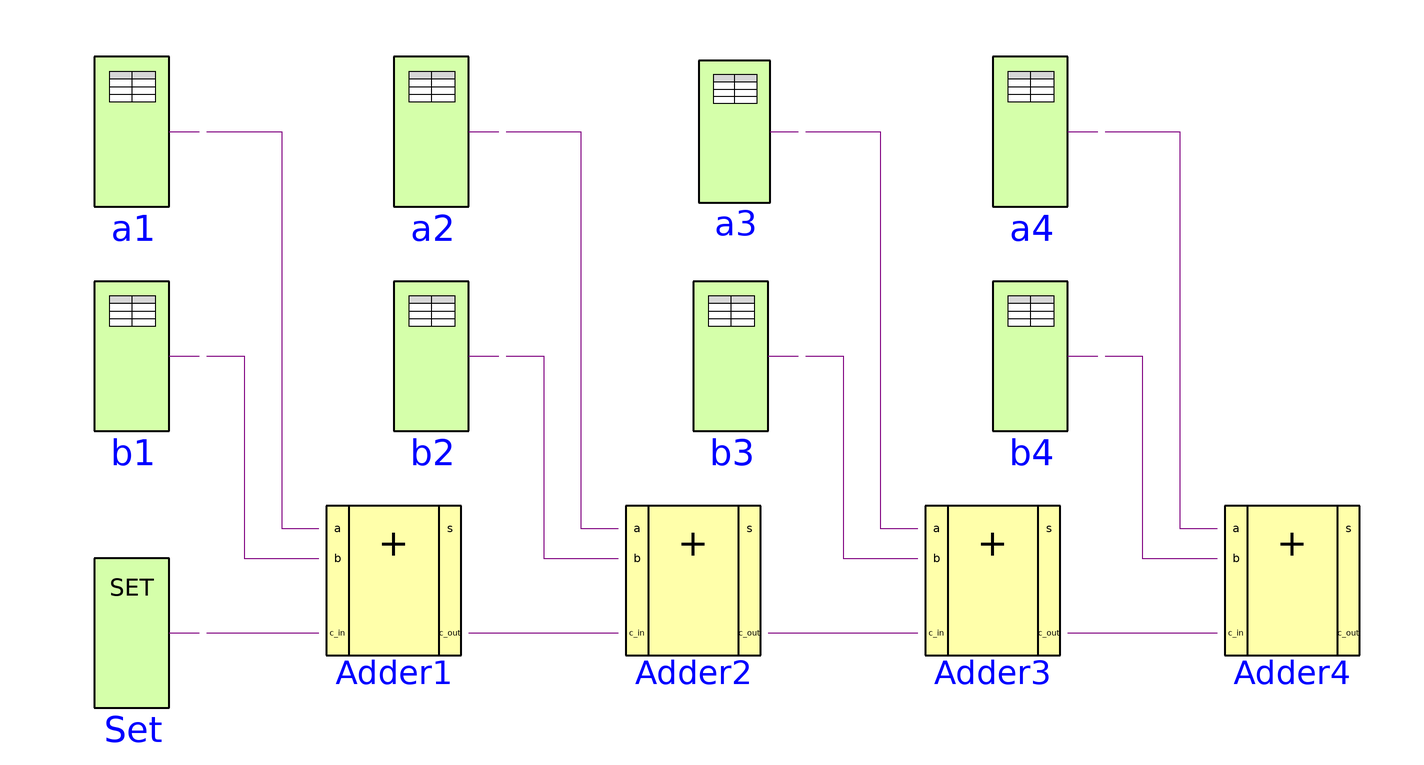

Above is the diagram view of the following Modelica model: its components placed by their Placement annotations and its connect equations drawn as lines.

model Adder4 "4 Bit Adder Example"
      import Modelica.Electrical.Digital;
      Digital.Sources.Table b4(y0 = 3, x = {4,3}, t = {1,3}) annotation(Placement(transformation(extent = {{70,-20},{110,20}}, rotation = 0)));
      Digital.Sources.Table b1(x = {4,3,4}, y0 = 3, t = {1,2,3}) annotation(Placement(transformation(extent = {{-170,-20},{-130,20}}, rotation = 0)));
      Digital.Sources.Table b2(y0 = 3, x = {4}, t = {4}) annotation(Placement(transformation(extent = {{-90,-20},{-50,20}}, rotation = 0)));
      Digital.Sources.Table b3(y0 = 3, x = {4}, t = {1}) annotation(Placement(transformation(extent = {{-10,-20},{30,20}}, rotation = 0)));
      Digital.Sources.Table a1(y0 = 3, x = {4,3,4}, t = {1,2,3}) annotation(Placement(transformation(extent = {{-170,40},{-130,80}}, rotation = 0)));
      Digital.Sources.Table a2(y0 = 3, x = {4}, t = {1}) annotation(Placement(transformation(extent = {{-90,40},{-50,80}}, rotation = 0)));
      Digital.Sources.Table a3(y0 = 3, x = {4,3}, t = {1,4}) annotation(Placement(transformation(extent = {{-8,40},{30,80}}, rotation = 0)));
      Digital.Sources.Table a4(y0 = 3, x = {3}, t = {1}) annotation(Placement(transformation(extent = {{70,40},{110,80}}, rotation = 0)));
      Sources.Set Set(x = 3) annotation(Placement(transformation(origin = {-150,-74}, extent = {{20,20},{-20,-20}}, rotation = 180)));
      Digital.Examples.Utilities.FullAdder Adder1 annotation(Placement(transformation(extent = {{-100,-80},{-60,-40}}, rotation = 0)));
      Digital.Examples.Utilities.FullAdder Adder2 annotation(Placement(transformation(extent = {{-20,-80},{20,-40}}, rotation = 0)));
      Digital.Examples.Utilities.FullAdder Adder3 annotation(Placement(transformation(extent = {{60,-80},{100,-40}}, rotation = 0)));
      Digital.Examples.Utilities.FullAdder Adder4 annotation(Placement(transformation(extent = {{140,-80},{180,-40}}, rotation = 0)));
    equation
      connect(b1.y,Adder1.b) annotation(Line(points = {{-130,0},{-120,0},{-120,-54},{-100,-54}}, color = {127,0,127}));
      connect(a1.y,Adder1.a) annotation(Line(points = {{-130,60},{-110,60},{-110,-46},{-100,-46}}, color = {127,0,127}));
      connect(Set.y,Adder1.c_in) annotation(Line(points = {{-130,-74},{-100,-74}}, color = {127,0,127}));
      connect(Adder1.c_out,Adder2.c_in) annotation(Line(points = {{-60,-74},{-20,-74}}, color = {127,0,127}));
      connect(Adder2.c_out,Adder3.c_in) annotation(Line(points = {{20,-74},{60,-74}}, color = {127,0,127}));
      connect(Adder3.c_out,Adder4.c_in) annotation(Line(points = {{100,-74},{140,-74}}, color = {127,0,127}));
      connect(b2.y,Adder2.b) annotation(Line(points = {{-50,0},{-40,0},{-40,-54},{-20,-54}}, color = {127,0,127}));
      connect(a2.y,Adder2.a) annotation(Line(points = {{-50,60},{-30,60},{-30,-46},{-20,-46}}, color = {127,0,127}));
      connect(b3.y,Adder3.b) annotation(Line(points = {{30,0},{40,0},{40,-54},{60,-54}}, color = {127,0,127}));
      connect(a3.y,Adder3.a) annotation(Line(points = {{30,60},{50,60},{50,-46},{60,-46}}, color = {127,0,127}));
      connect(b4.y,Adder4.b) annotation(Line(points = {{110,0},{120,0},{120,-54},{140,-54}}, color = {127,0,127}));
      connect(a4.y,Adder4.a) annotation(Line(points = {{110,60},{130,60},{130,-46},{140,-46}}, color = {127,0,127}));
      annotation(Documentation(info = "<HTML>
<P>
Four Fulladders are combined to built a four bit adder unit.
<br>
<br>
In dependence on time five additions are carried out:
<br>
<pre>
at t = 0                            at t = 1
 a       0 0 0 0                       a      1 1 1 0
 b    +  0 0 0 0                       b   +  1 0 1 1
 <b>s     0 0 0 0 0</b>                      <b>s     1 0 0 1 0</b>
at t = 2                             at t = 3
 a       0 1 1 0                       a      1 1 1 0
 b    +  0 0 1 1                       b   +  1 0 1 0
 <b>s     1 0 1 0 0</b>                      <b>s     0 0 0 1 1</b>

at t = 4
 a      1 1 0 0
 b   +  1 1 1 0
 <b>s    0 0 1 0 1</b>
 </pre>
To show the influence of delay a large delay time of 0.1s is choosen.
Furthermore, all signals are initialized with U, the unitialized value.
Please remember, that the nine logic values are coded by the numbers 1,...,9.
The summands a and b can be found at the output signals of the taba and tabb sources.
The result can be seen in the output signals of the Fulladders according to:
<pre>
      a                       <b>a4</b>.y      <b>a3</b>.y      <b>a2</b>.y      <b>a1</b>.y
      b                       <b>b4</b>.y      <b>b3</b>.y      <b>b2</b>.y      <b>b1</b>.y
      sum   <b>Adder4</b>.c_out  <b>Adder4.s</b>  <b>Adder3.s</b>  <b>Adder2.s</b>  <b>Adder1.s</b>
</pre>
The simulation stop time has to be 5s.

</P>
</HTML>
"), Icon(coordinateSystem(preserveAspectRatio = true, extent = {{-200,-200},{200,200}}, grid = {2,2}), graphics = {Rectangle(extent = {{-200,200},{200,-200}}, lineColor = {0,0,0}, lineThickness = 0.5, fillColor = {255,255,170}, fillPattern = FillPattern.Solid)}), Diagram(coordinateSystem(preserveAspectRatio = true, extent = {{-200,-200},{200,200}}, grid = {2,2}), graphics), experiment(StopTime = 5));
    end Adder4;